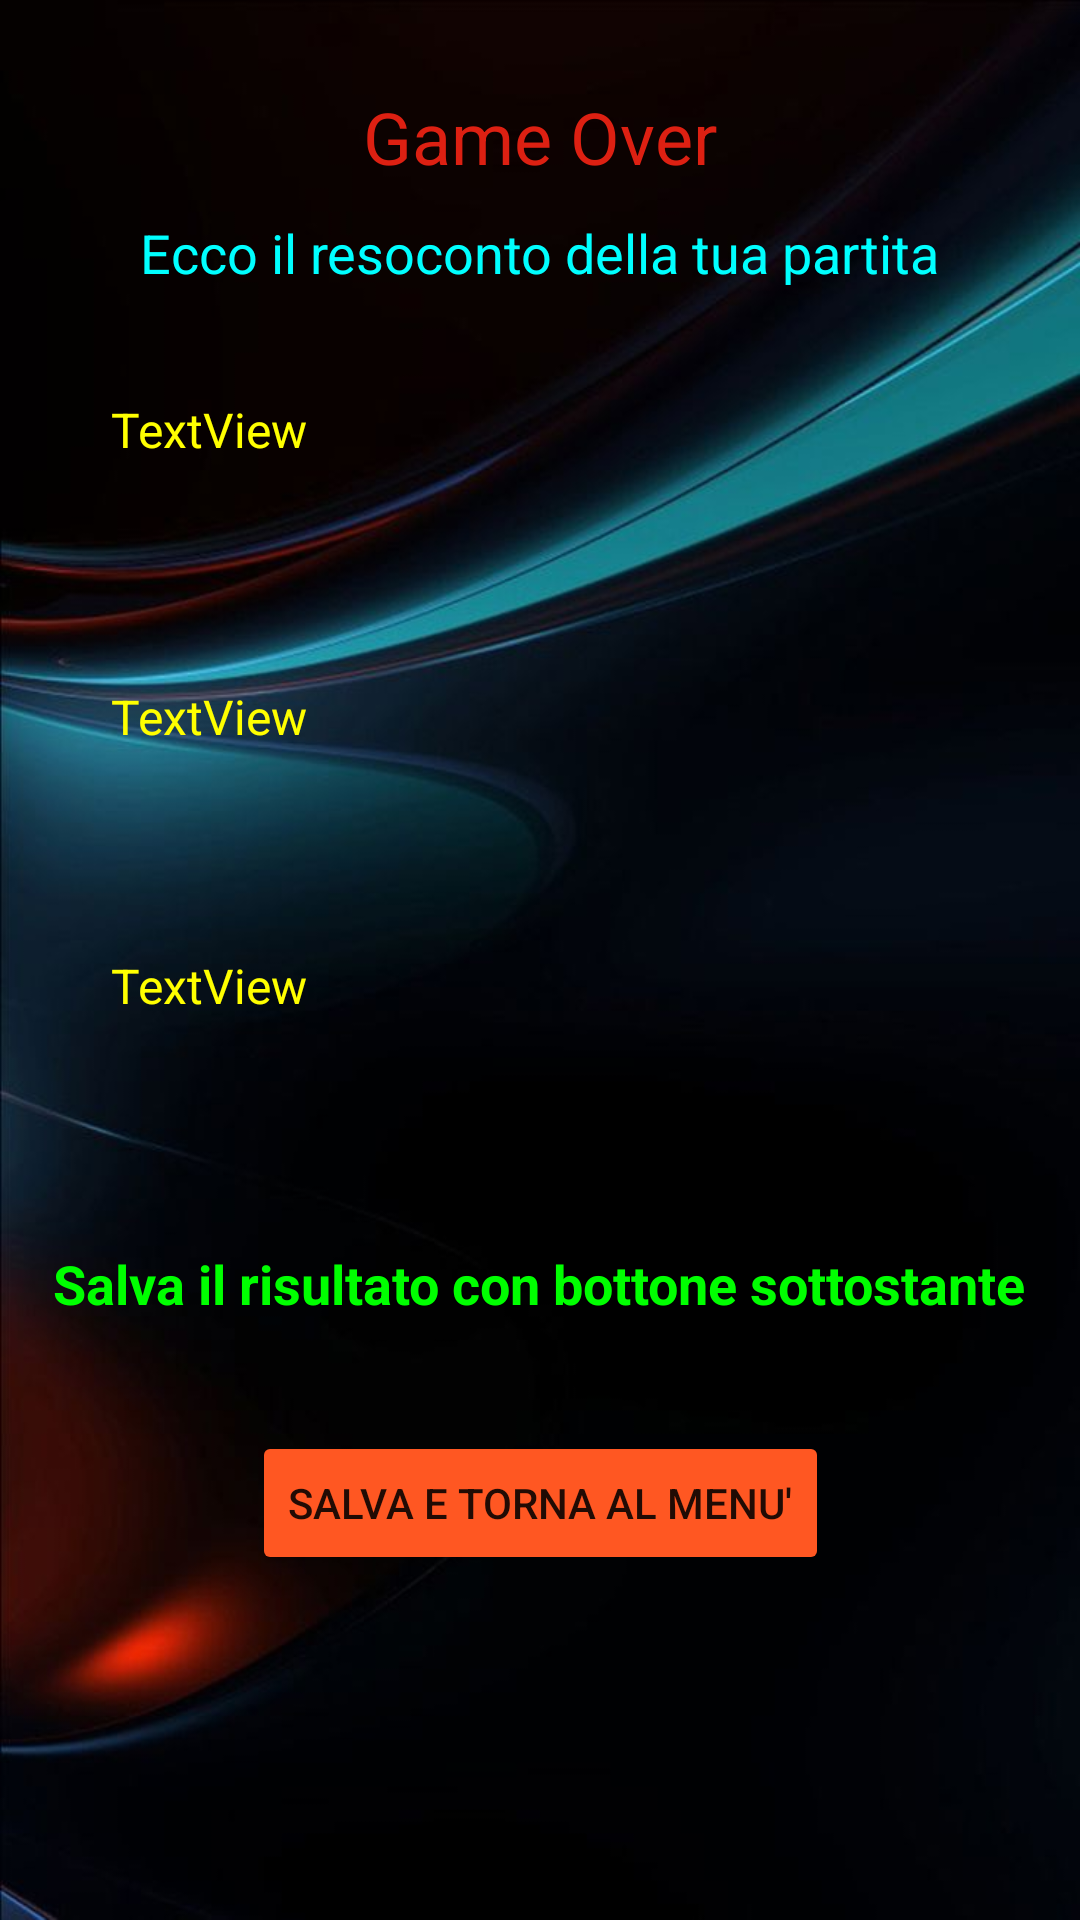

Write the Android layout XML for this screen, with the resource values it uses.
<!-- AndroidManifest.xml: application theme Theme.BossShowdown -->
<!-- res/layout/activity_results.xml -->
<?xml version="1.0" encoding="utf-8"?>
<androidx.constraintlayout.widget.ConstraintLayout xmlns:android="http://schemas.android.com/apk/res/android"
    xmlns:app="http://schemas.android.com/apk/res-auto"
    xmlns:tools="http://schemas.android.com/tools"
    android:layout_width="match_parent"
    android:layout_height="match_parent"
    android:background="@drawable/db1"
    tools:context=".ResultsActivity">

    <TextView
        android:id="@+id/textViewGameOver"
        android:layout_width="wrap_content"
        android:layout_height="wrap_content"
        android:text="Game Over"
        android:textColor="@color/Rosho"
        android:textSize="24sp"
        app:layout_constraintBottom_toBottomOf="parent"
        app:layout_constraintEnd_toEndOf="parent"
        app:layout_constraintStart_toStartOf="parent"
        app:layout_constraintTop_toTopOf="parent"
        app:layout_constraintVertical_bias="0.048" />

    <TextView
        android:id="@+id/textViewTurnPoint"
        android:layout_width="wrap_content"
        android:layout_height="wrap_content"
        android:layout_marginStart="5dp"
        android:text="TextView"
        android:textColor="@color/GialloPuro"
        android:textSize="16sp"
        app:layout_constraintBottom_toBottomOf="parent"
        app:layout_constraintEnd_toEndOf="parent"
        app:layout_constraintHorizontal_bias="0.111"
        app:layout_constraintStart_toStartOf="parent"
        app:layout_constraintTop_toTopOf="parent"
        app:layout_constraintVertical_bias="0.214" />

    <TextView
        android:id="@+id/textViewTotale"
        android:layout_width="wrap_content"
        android:layout_height="wrap_content"
        android:layout_marginStart="5dp"
        android:text="TextView"
        android:textColor="@color/GialloPuro"
        android:textSize="16sp"
        app:layout_constraintBottom_toBottomOf="parent"
        app:layout_constraintEnd_toEndOf="parent"
        app:layout_constraintHorizontal_bias="0.111"
        app:layout_constraintStart_toStartOf="parent"
        app:layout_constraintTop_toTopOf="parent"
        app:layout_constraintVertical_bias="0.369" />

    <TextView
        android:id="@+id/textViewProxLev"
        android:layout_width="wrap_content"
        android:layout_height="wrap_content"
        android:layout_marginStart="5dp"
        android:text="TextView"
        android:textColor="@color/GialloPuro"
        android:textSize="16sp"
        app:layout_constraintBottom_toBottomOf="parent"
        app:layout_constraintEnd_toEndOf="parent"
        app:layout_constraintHorizontal_bias="0.111"
        app:layout_constraintStart_toStartOf="parent"
        app:layout_constraintTop_toTopOf="parent"
        app:layout_constraintVertical_bias="0.514" />

    <Button
        android:id="@+id/buttonSaveReturn"
        android:layout_width="wrap_content"
        android:layout_height="wrap_content"
        android:backgroundTint="@color/AranCHAD"
        android:text="Salva e torna al menu'"
        app:layout_constraintBottom_toBottomOf="parent"
        app:layout_constraintEnd_toEndOf="parent"
        app:layout_constraintStart_toStartOf="parent"
        app:layout_constraintTop_toTopOf="parent"
        app:layout_constraintVertical_bias="0.806" />

    <TextView
        android:id="@+id/textView6"
        android:layout_width="wrap_content"
        android:layout_height="wrap_content"
        android:text="Salva il risultato con bottone sottostante"
        android:textColor="@color/VerdePuro"
        android:textSize="18sp"
        android:textStyle="bold"
        app:layout_constraintBottom_toBottomOf="parent"
        app:layout_constraintEnd_toEndOf="parent"
        app:layout_constraintHorizontal_bias="0.498"
        app:layout_constraintStart_toStartOf="parent"
        app:layout_constraintTop_toTopOf="parent"
        app:layout_constraintVertical_bias="0.675" />

    <TextView
        android:id="@+id/textViewThis"
        android:layout_width="wrap_content"
        android:layout_height="wrap_content"
        android:text="Ecco il resoconto della tua partita"
        android:textColor="@color/CianoPuro"
        android:textSize="18sp"
        app:layout_constraintBottom_toBottomOf="parent"
        app:layout_constraintEnd_toEndOf="parent"
        app:layout_constraintHorizontal_bias="0.498"
        app:layout_constraintStart_toStartOf="parent"
        app:layout_constraintTop_toTopOf="parent"
        app:layout_constraintVertical_bias="0.117" />
</androidx.constraintlayout.widget.ConstraintLayout>
<!-- resources referenced by this layout -->
<resources>
  <color name="AranCHAD">#FF5722</color>
  <color name="CianoPuro">#00FFFF</color>
  <color name="GialloPuro">#FFFF00</color>
  <color name="Rosho">#DD2012</color>
  <color name="VerdePuro">#00FF00</color>
  <!-- drawable db1: jpg bitmap (drawable-v24, 31071 bytes) -->
  <style name="Theme.BossShowdown" parent="Theme.MaterialComponents.DayNight.DarkActionBar">
          
          <item name="colorPrimary">@color/purple_500</item>
          <item name="colorPrimaryVariant">@color/purple_700</item>
          <item name="colorOnPrimary">@color/white</item>
          
          <item name="colorSecondary">@color/teal_200</item>
          <item name="colorSecondaryVariant">@color/teal_700</item>
          <item name="colorOnSecondary">@color/black</item>
          
          <item name="android:statusBarColor" tools:targetApi="l">?attr/colorPrimaryVariant</item>
          
      </style>
  <color name="purple_500">#FF6200EE</color>
  <color name="purple_700">#FF3700B3</color>
  <color name="white">#FFFFFFFF</color>
  <color name="teal_200">#FF03DAC5</color>
  <color name="teal_700">#FF018786</color>
  <color name="black">#FF000000</color>
</resources>
